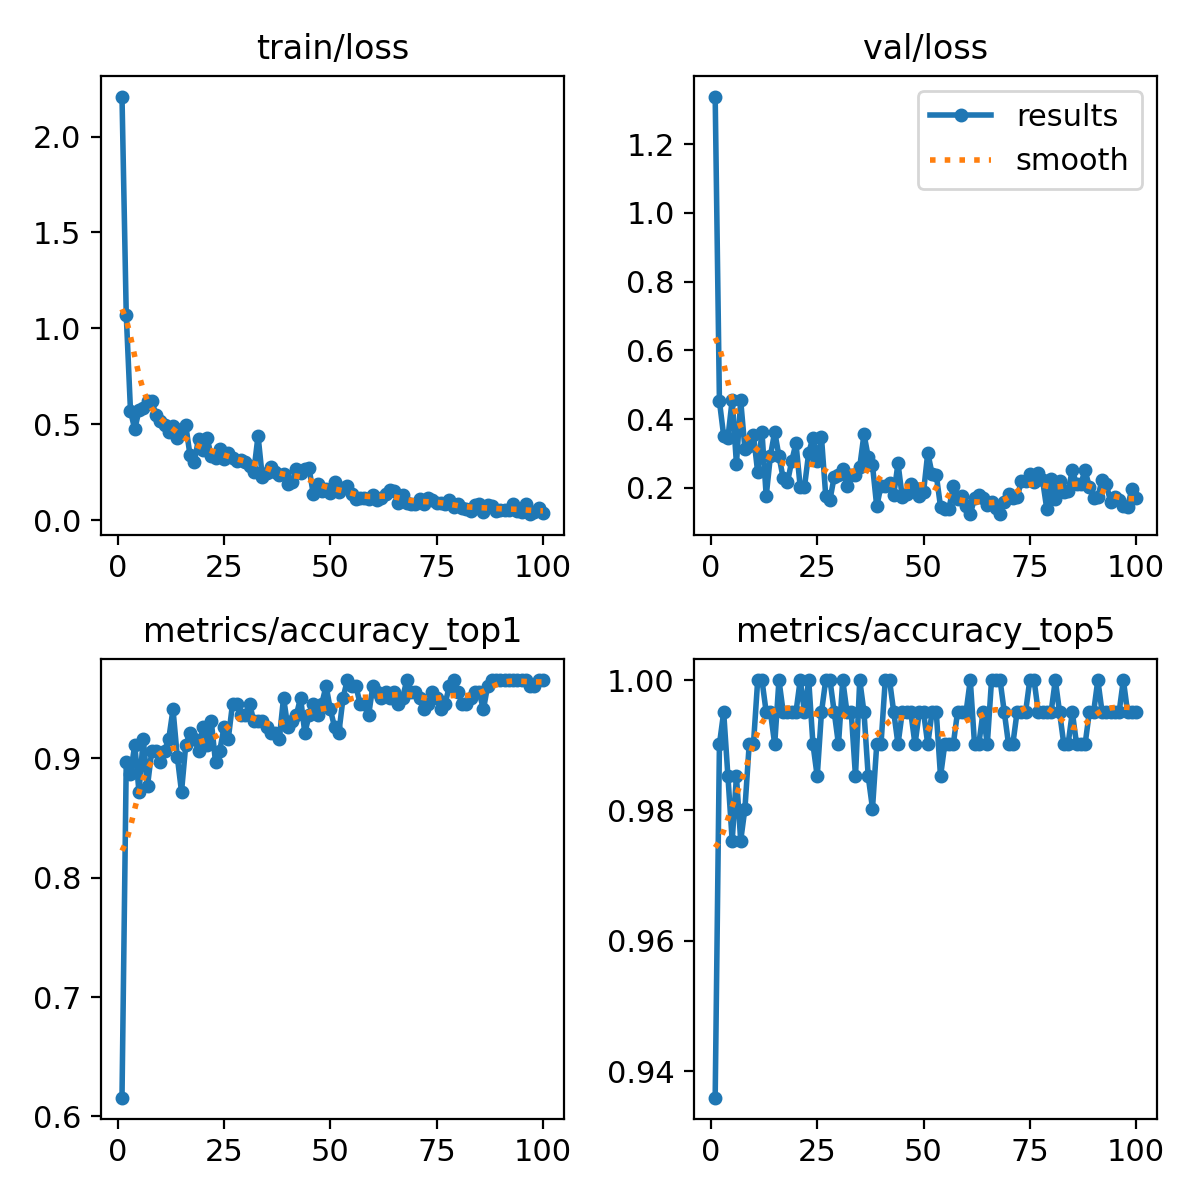

The table this chart was drawn from, first rows:
epoch, time, train/loss, metrics/accuracy_top1, metrics/accuracy_top5, val/loss, lr/pg0, lr/pg1, lr/pg2
1, 10.48, 2.209, 0.6158, 0.936, 1.338, 0.0002319, 0.0002319, 0.0002319
2, 19.85, 1.071, 0.8965, 0.9901, 0.4516, 0.0004652, 0.0004652, 0.0004652
3, 28, 0.5694, 0.8867, 0.9951, 0.3509, 0.0006939, 0.0006939, 0.0006939
4, 36.36, 0.4731, 0.9113, 0.9852, 0.3455, 0.0006928, 0.0006928, 0.0006928
5, 43.83, 0.5724, 0.8719, 0.9754, 0.456, 0.0006857, 0.0006857, 0.0006857
6, 51.63, 0.5846, 0.9163, 0.9852, 0.2698, 0.0006787, 0.0006787, 0.0006787
7, 60.02, 0.6212, 0.8769, 0.9754, 0.4541, 0.0006716, 0.0006716, 0.0006716
8, 67.16, 0.6219, 0.9064, 0.9803, 0.3128, 0.0006645, 0.0006645, 0.0006645
9, 75.14, 0.5476, 0.9064, 0.9901, 0.3218, 0.0006575, 0.0006575, 0.0006575
10, 82.4, 0.516, 0.8965, 0.9901, 0.3538, 0.0006504, 0.0006504, 0.0006504
11, 90.14, 0.497, 0.9064, 1, 0.2448, 0.0006433, 0.0006433, 0.0006433
12, 98.48, 0.4614, 0.9163, 1, 0.3633, 0.0006362, 0.0006362, 0.0006362
13, 105.7, 0.493, 0.9409, 0.9951, 0.1761, 0.0006292, 0.0006292, 0.0006292
14, 114.2, 0.4302, 0.9015, 0.9951, 0.2934, 0.0006221, 0.0006221, 0.0006221
15, 121.5, 0.4746, 0.8719, 0.9901, 0.3629, 0.000615, 0.000615, 0.000615
16, 129.1, 0.4942, 0.9113, 1, 0.2922, 0.000608, 0.000608, 0.000608
17, 137.1, 0.3379, 0.9212, 0.9951, 0.2276, 0.0006009, 0.0006009, 0.0006009
18, 144, 0.3012, 0.9163, 0.9951, 0.216, 0.0005938, 0.0005938, 0.0005938
19, 152.4, 0.4253, 0.9064, 0.9951, 0.2774, 0.0005868, 0.0005868, 0.0005868
20, 160.5, 0.3673, 0.9261, 0.9951, 0.3295, 0.0005797, 0.0005797, 0.0005797
21, 167.9, 0.4277, 0.9113, 1, 0.202, 0.0005726, 0.0005726, 0.0005726
22, 176.2, 0.3353, 0.931, 0.9951, 0.202, 0.0005656, 0.0005656, 0.0005656
23, 183.2, 0.3258, 0.8965, 1, 0.3021, 0.0005585, 0.0005585, 0.0005585
24, 191.3, 0.3708, 0.9064, 0.9901, 0.3456, 0.0005514, 0.0005514, 0.0005514
25, 199, 0.3211, 0.9261, 0.9852, 0.2781, 0.0005444, 0.0005444, 0.0005444
26, 206.4, 0.3502, 0.9163, 0.9951, 0.3467, 0.0005373, 0.0005373, 0.0005373
27, 214.5, 0.3256, 0.9458, 1, 0.177, 0.0005302, 0.0005302, 0.0005302
28, 221.8, 0.3072, 0.9458, 1, 0.1653, 0.0005231, 0.0005231, 0.0005231
29, 234, 0.3125, 0.936, 0.9951, 0.2322, 0.0005161, 0.0005161, 0.0005161
30, 242.2, 0.3049, 0.936, 0.9901, 0.2358, 0.000509, 0.000509, 0.000509
31, 250.3, 0.2796, 0.9458, 1, 0.2537, 0.0005019, 0.0005019, 0.0005019
32, 257.7, 0.2524, 0.931, 0.9951, 0.2054, 0.0004949, 0.0004949, 0.0004949
33, 266.1, 0.4399, 0.931, 0.9951, 0.2374, 0.0004878, 0.0004878, 0.0004878
34, 273.1, 0.2242, 0.931, 0.9852, 0.237, 0.0004807, 0.0004807, 0.0004807
35, 281.3, 0.2461, 0.9261, 1, 0.2609, 0.0004737, 0.0004737, 0.0004737
36, 289.3, 0.279, 0.9212, 0.9951, 0.3558, 0.0004666, 0.0004666, 0.0004666
37, 296.9, 0.2514, 0.9212, 0.9852, 0.2895, 0.0004595, 0.0004595, 0.0004595
38, 305.3, 0.234, 0.9163, 0.9803, 0.2652, 0.0004525, 0.0004525, 0.0004525
39, 312.3, 0.2415, 0.9507, 0.9901, 0.1455, 0.0004454, 0.0004454, 0.0004454
40, 320.5, 0.1904, 0.9261, 0.9901, 0.206, 0.0004383, 0.0004383, 0.0004383
41, 328.9, 0.1996, 0.931, 1, 0.2062, 0.0004313, 0.0004313, 0.0004313
42, 336.2, 0.2652, 0.936, 1, 0.2126, 0.0004242, 0.0004242, 0.0004242
43, 344.8, 0.2446, 0.9507, 0.9951, 0.1799, 0.0004171, 0.0004171, 0.0004171
44, 353.5, 0.2646, 0.9212, 0.9901, 0.2711, 0.0004101, 0.0004101, 0.0004101
45, 360.5, 0.271, 0.936, 0.9951, 0.1726, 0.000403, 0.000403, 0.000403
46, 368.9, 0.1336, 0.9458, 0.9951, 0.1833, 0.0003959, 0.0003959, 0.0003959
47, 376.2, 0.1896, 0.936, 0.9951, 0.211, 0.0003888, 0.0003888, 0.0003888
48, 384.5, 0.1506, 0.9458, 0.9901, 0.1998, 0.0003818, 0.0003818, 0.0003818
49, 392.7, 0.1636, 0.9606, 0.9951, 0.1758, 0.0003747, 0.0003747, 0.0003747
50, 400.1, 0.1397, 0.9409, 0.9951, 0.1869, 0.0003676, 0.0003676, 0.0003676
51, 408.4, 0.1976, 0.9261, 0.9901, 0.3017, 0.0003606, 0.0003606, 0.0003606
52, 415.2, 0.1477, 0.9212, 0.9951, 0.2412, 0.0003535, 0.0003535, 0.0003535
53, 423.3, 0.167, 0.9507, 0.9951, 0.2375, 0.0003464, 0.0003464, 0.0003464
54, 431.9, 0.1756, 0.9655, 0.9852, 0.145, 0.0003394, 0.0003394, 0.0003394
55, 439.3, 0.1337, 0.9606, 0.9901, 0.1386, 0.0003323, 0.0003323, 0.0003323
56, 447.9, 0.1088, 0.9606, 0.9901, 0.1396, 0.0003252, 0.0003252, 0.0003252
57, 455.2, 0.1171, 0.9458, 0.9901, 0.2042, 0.0003182, 0.0003182, 0.0003182
58, 463.3, 0.1164, 0.9458, 0.9951, 0.1667, 0.0003111, 0.0003111, 0.0003111
59, 471.6, 0.1086, 0.936, 0.9951, 0.1757, 0.000304, 0.000304, 0.000304
60, 478.4, 0.1317, 0.9606, 0.9951, 0.1484, 0.000297, 0.000297, 0.000297
... 40 more rows
